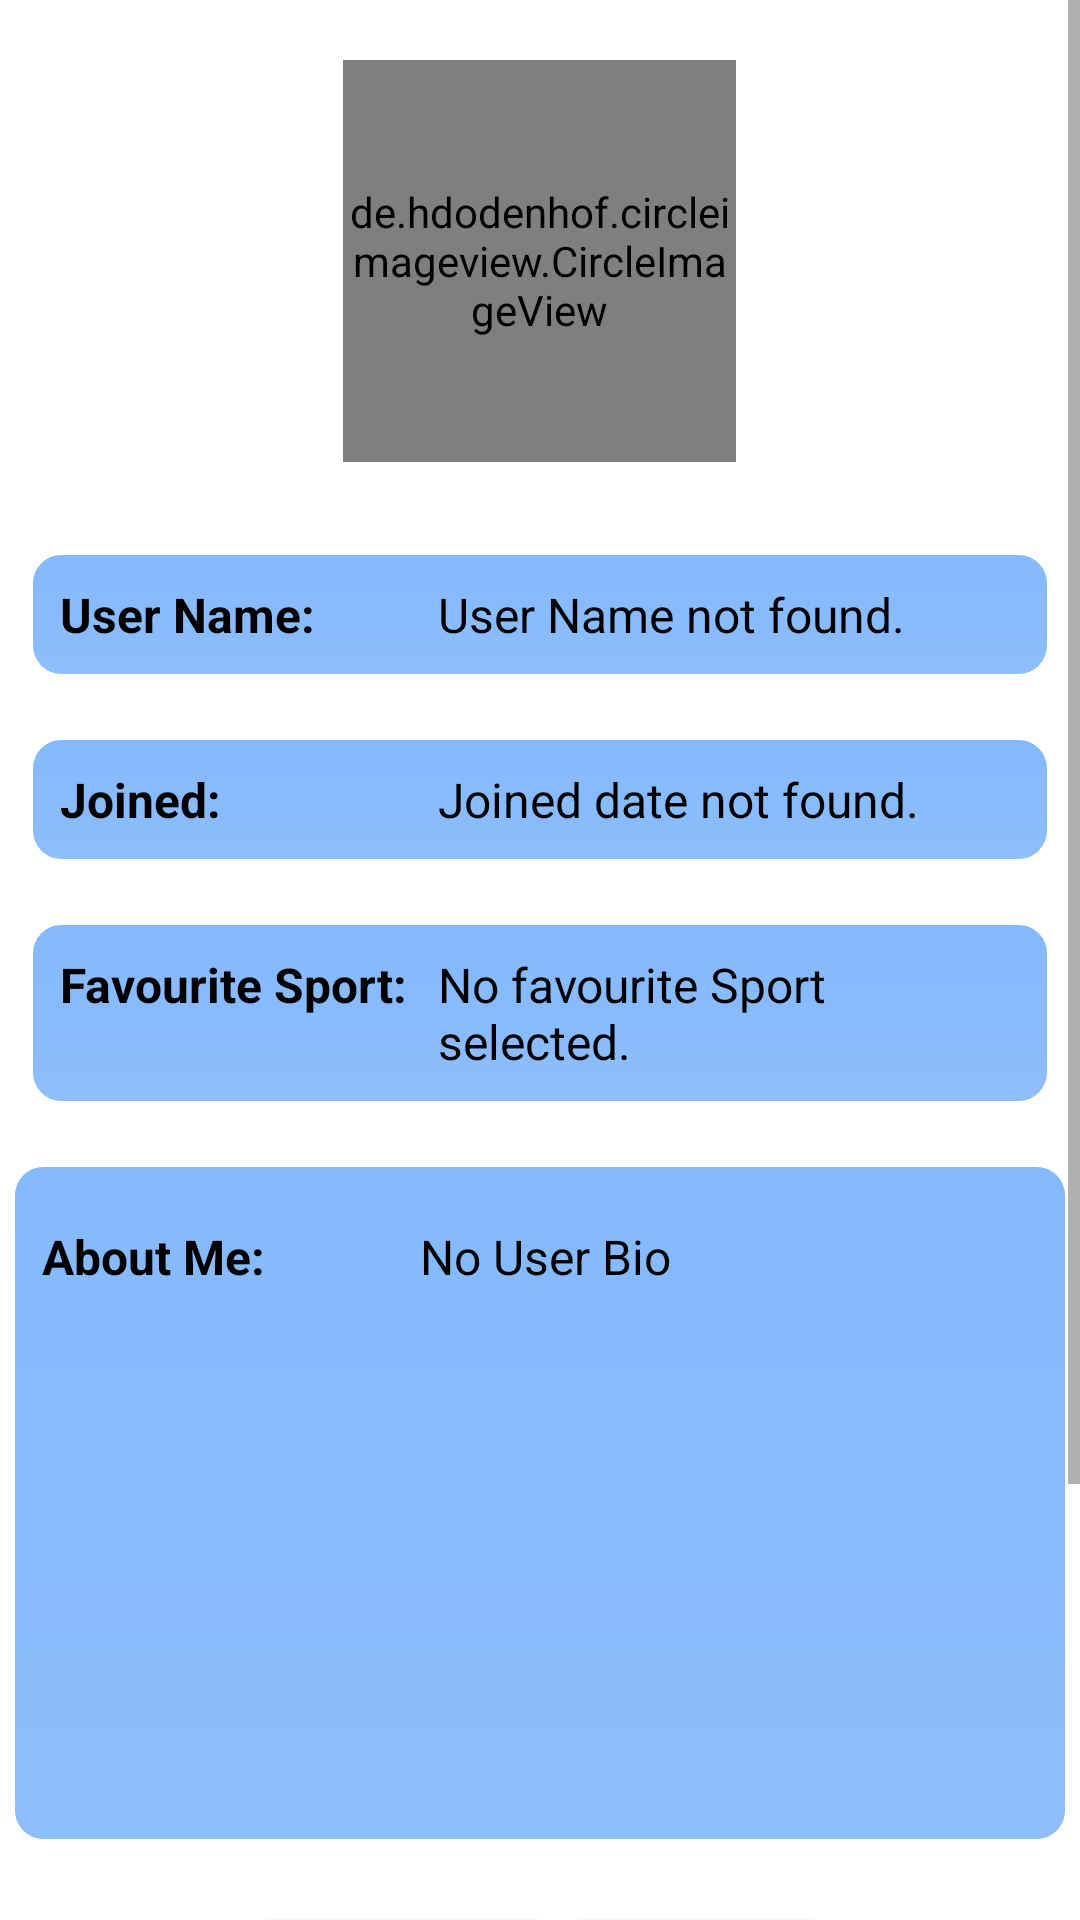

Write the Android layout XML for this screen, with the resource values it uses.
<!-- AndroidManifest.xml: application theme Theme.SportsBuddyApp -->
<!-- res/layout/activity_view_member_profile.xml -->
<?xml version="1.0" encoding="utf-8"?>
<androidx.constraintlayout.widget.ConstraintLayout xmlns:android="http://schemas.android.com/apk/res/android"
    xmlns:app="http://schemas.android.com/apk/res-auto"
    xmlns:tools="http://schemas.android.com/tools"
    android:layout_width="match_parent"
    android:layout_height="match_parent"

    tools:context=".views.ViewMemberProfileActivity">

    <ScrollView
        android:layout_width="match_parent"
        android:layout_height="match_parent"
        app:layout_constraintBottom_toBottomOf="parent"
        app:layout_constraintEnd_toEndOf="parent"
        app:layout_constraintHorizontal_bias="1.0"
        app:layout_constraintStart_toStartOf="parent"
        app:layout_constraintTop_toTopOf="parent"
        app:layout_constraintVertical_bias="0.0">

        <LinearLayout
            android:layout_width="match_parent"
            android:layout_height="wrap_content"
            android:orientation="vertical">

            <LinearLayout
                android:layout_width="match_parent"
                android:layout_height="match_parent"
                android:layout_gravity="center_horizontal|center_vertical"
                android:gravity="center_horizontal|center_vertical"
                android:orientation="horizontal">

                <de.hdodenhof.circleimageview.CircleImageView
                    android:id="@+id/profilepic"
                    android:layout_width="131dp"
                    android:layout_height="134dp"
                    android:layout_gravity="center_horizontal|center_vertical"
                    android:layout_marginTop="20dp"
                    android:layout_marginBottom="20dp"
                    android:src="@drawable/logoteamupsmall"
                    app:civ_border_color="#FF000000"
                    app:civ_border_width="2dp" />

            </LinearLayout>

            <LinearLayout
                android:layout_width="match_parent"
                android:layout_height="match_parent"
                android:layout_margin="10dp"
                android:layout_marginLeft="4dp"
                android:layout_marginRight="4dp"
                android:background="@drawable/customboard"
                android:orientation="horizontal"
                android:paddingTop="10dp"
                android:paddingBottom="10dp">

                <TextView
                    android:id="@+id/userName"
                    android:layout_width="126dp"
                    android:layout_height="wrap_content"
                    android:text="User Name: "
                    android:textColor="@color/black"
                    android:textSize="16sp"
                    android:textStyle="bold" />

                <TextView
                    android:id="@+id/userNameEdit"
                    android:layout_width="235dp"
                    android:layout_height="match_parent"
                    android:layout_weight="1"
                    android:text="User Name not found."
                    android:textColor="@color/black"
                    android:textSize="16sp" />
            </LinearLayout>

            <LinearLayout
                android:layout_width="match_parent"
                android:layout_height="match_parent"
                android:layout_margin="10dp"
                android:layout_marginLeft="4dp"
                android:layout_marginTop="1dp"
                android:layout_marginRight="4dp"
                android:background="@drawable/customboard"
                android:orientation="horizontal"
                android:paddingTop="10dp"
                android:paddingBottom="10dp">

                <TextView
                    android:id="@+id/dateJoined"
                    android:layout_width="126dp"
                    android:layout_height="wrap_content"
                    android:text="Joined:"
                    android:textColor="@color/black"
                    android:textSize="16sp"
                    android:textStyle="bold" />

                <TextView
                    android:id="@+id/dateText"
                    android:layout_width="wrap_content"
                    android:layout_height="wrap_content"
                    android:layout_weight="1"
                    android:text="Joined date not found."
                    android:textColor="@color/black"
                    android:textSize="16sp" />

            </LinearLayout>

            <LinearLayout
                android:layout_width="match_parent"
                android:layout_height="match_parent"
                android:layout_margin="10dp"
                android:layout_marginLeft="4dp"
                android:layout_marginTop="1dp"
                android:layout_marginRight="4dp"
                android:layout_marginBottom="0dp"
                android:background="@drawable/customboard"
                android:orientation="horizontal"
                android:paddingTop="10dp"
                android:paddingEnd="10dp">

                <TextView
                    android:id="@+id/favSport"
                    android:layout_width="126dp"
                    android:layout_height="wrap_content"
                    android:text="Favourite Sport:"
                    android:textColor="@color/black"
                    android:textSize="16sp"
                    android:textStyle="bold" />

                <TextView
                    android:id="@+id/favSportText"
                    android:layout_width="wrap_content"
                    android:layout_height="wrap_content"
                    android:layout_weight="1"
                    android:text="No favourite Sport selected."
                    android:textColor="@color/black"
                    android:textSize="16sp" />

            </LinearLayout>

            <LinearLayout
                android:layout_width="match_parent"
                android:layout_height="match_parent"
                android:layout_marginVertical="10dp"
                android:layout_marginLeft="4dp"
                android:layout_marginTop="1dp"
                android:layout_marginRight="4dp"
                android:layout_marginBottom="4dp"
                android:background="@drawable/customboard"
                android:orientation="horizontal"
                android:paddingTop="20dp"
                android:paddingEnd="10dp">

                <TextView
                    android:id="@+id/textView7"
                    android:layout_width="126dp"
                    android:layout_height="wrap_content"
                    android:text="About Me:"
                    android:textColor="@color/black"
                    android:textSize="16sp"
                    android:textStyle="bold" />

                <TextView
                    android:id="@+id/aboutMeText"
                    android:layout_width="wrap_content"
                    android:layout_height="196dp"
                    android:layout_weight="1"
                    android:text="No User Bio"

                    android:textColor="@color/black"
                    android:textSize="16sp" />

            </LinearLayout>

            <LinearLayout
                android:id="@+id/inviteButtons"
                android:layout_width="match_parent"
                android:layout_height="match_parent"
                android:layout_margin="10dp"
                android:gravity="center_horizontal|center_vertical"
                android:orientation="horizontal">

                <Button
                    android:id="@+id/acceptButton"
                    android:layout_width="100dp"
                    android:layout_height="wrap_content"
                    android:layout_marginRight="4dp"
                    android:gravity="center_horizontal|center_vertical"
                    android:text="Accept"
                    android:textAlignment="center" />

                <Button
                    android:id="@+id/declineButon"
                    android:layout_width="wrap_content"
                    android:layout_height="wrap_content"
                    android:layout_weight="0"
                    android:text="Decline" />
            </LinearLayout>

            <LinearLayout
                android:layout_width="match_parent"
                android:layout_height="match_parent"
                android:layout_margin="10dp"
                android:orientation="horizontal">

                <Button
                    android:id="@+id/removeButton"
                    android:layout_width="wrap_content"
                    android:layout_height="wrap_content"
                    android:layout_weight="1"
                    android:text="Remove Team Member"
                    tools:visibility="gone" />

            </LinearLayout>

            <LinearLayout
                android:layout_width="match_parent"
                android:layout_height="match_parent"
                android:layout_margin="10dp"
                android:orientation="horizontal">

                <Button
                    android:id="@+id/sendButton"
                    android:layout_width="wrap_content"
                    android:layout_height="wrap_content"
                    android:layout_weight="1"
                    android:text="Send Team Invite"
                    tools:visibility="gone" />
            </LinearLayout>

            <Button
                android:id="@+id/blockButton"
                android:layout_width="wrap_content"
                android:layout_height="wrap_content"
                android:layout_weight="1"
                android:text="Block User"
                android:visibility="gone" />
        </LinearLayout>
    </ScrollView>

</androidx.constraintlayout.widget.ConstraintLayout>
<!-- resources referenced by this layout -->
<resources>
  <color name="black">#FF000000</color>
  <!-- drawable customboard (drawable) -->
  <?xml version="1.0" encoding="utf-8"?>
  <shape xmlns:android="http://schemas.android.com/apk/res/android" android:shape="rectangle">
      <corners android:radius="10dp"/>
      <padding android:left="10dp" android:right="10dp" android:top="10dp" android:bottom="10dp"/>
      <stroke android:width="1dp" android:color="#FFFFFF"/>
      <gradient android:startColor="#84B9FD" android:endColor="#8DBEFD" android:angle="20"/>
  </shape>
  <!-- drawable logoteamupsmall: png bitmap (drawable, 1583 bytes) -->
  <style name="Theme.SportsBuddyApp" parent="Theme.MaterialComponents.DayNight.DarkActionBar">
          
          <item name="colorPrimary">#005B9D</item>
          <item name="colorPrimaryVariant">@color/black</item>
          <item name="colorOnPrimary">@color/white</item>
          
          <item name="colorSecondary">@color/teal_200</item>
          <item name="colorSecondaryVariant">@color/teal_700</item>
          <item name="colorOnSecondary">@color/black</item>
          
          <item name="android:statusBarColor" tools:targetApi="l">?attr/colorPrimaryVariant</item>
          
      </style>
  <color name="white">#FFFFFFFF</color>
  <color name="teal_200">#FF03DAC5</color>
  <color name="teal_700">#FF018786</color>
</resources>
